16-way image classification set "phytoguard_dataset" from GitHub (AdityaEkbote9/Sasya-mitra_ML-MODEL); label vocabulary: potato early blight, potato late blight, rice blast, rice tungro, sugarcane healthy, sugarcane red rot, sugarcane rust, sugarcane yellow, tomato bacterial spot, tomato healthy, tomato leaf blight, tomato leaf mold, wheat black rust, wheat brown rust, wheat healthy, wheat yellow rust.

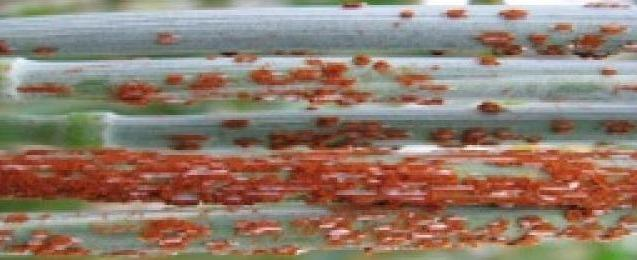
Label: wheat black rust

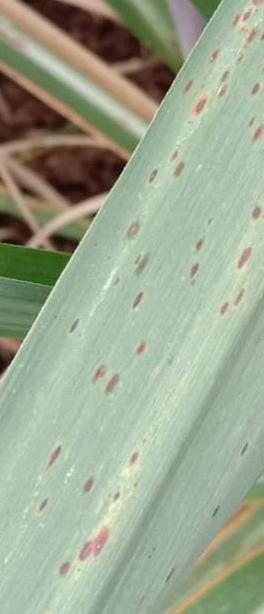
Label: sugarcane rust

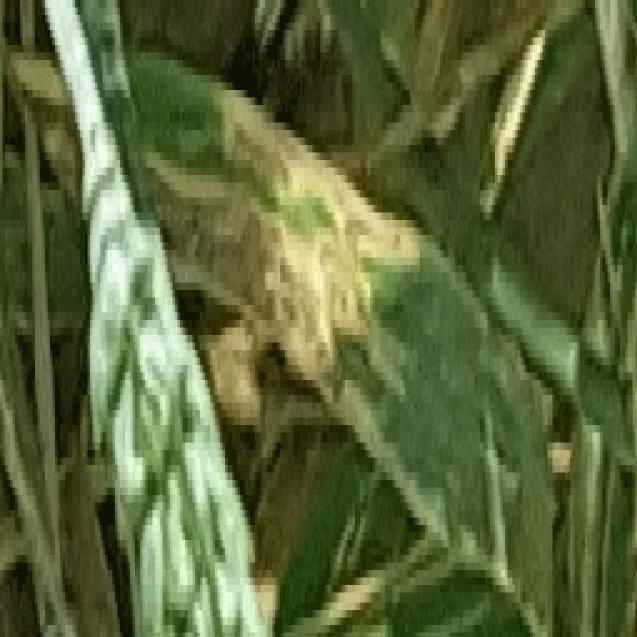
Label: wheat healthy

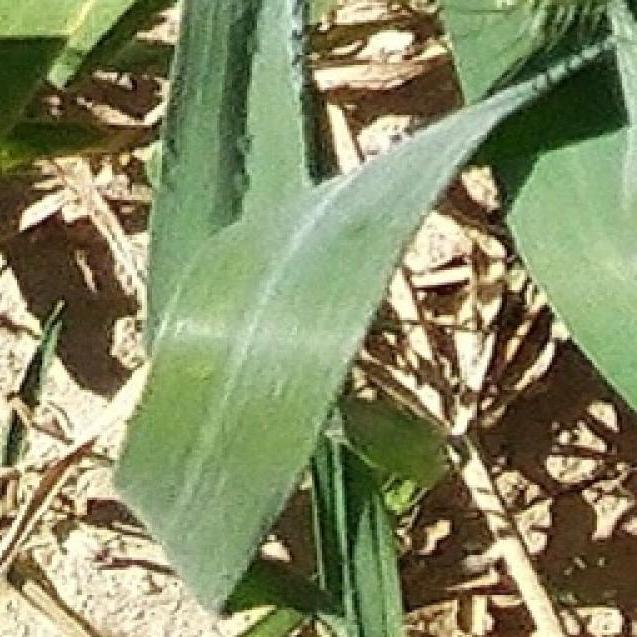
Label: wheat brown rust

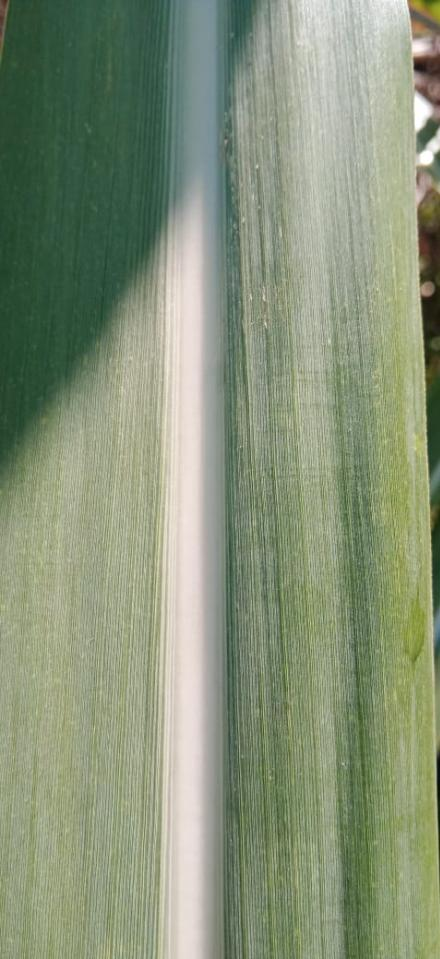
Label: sugarcane healthy

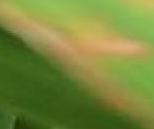
Label: rice blast
